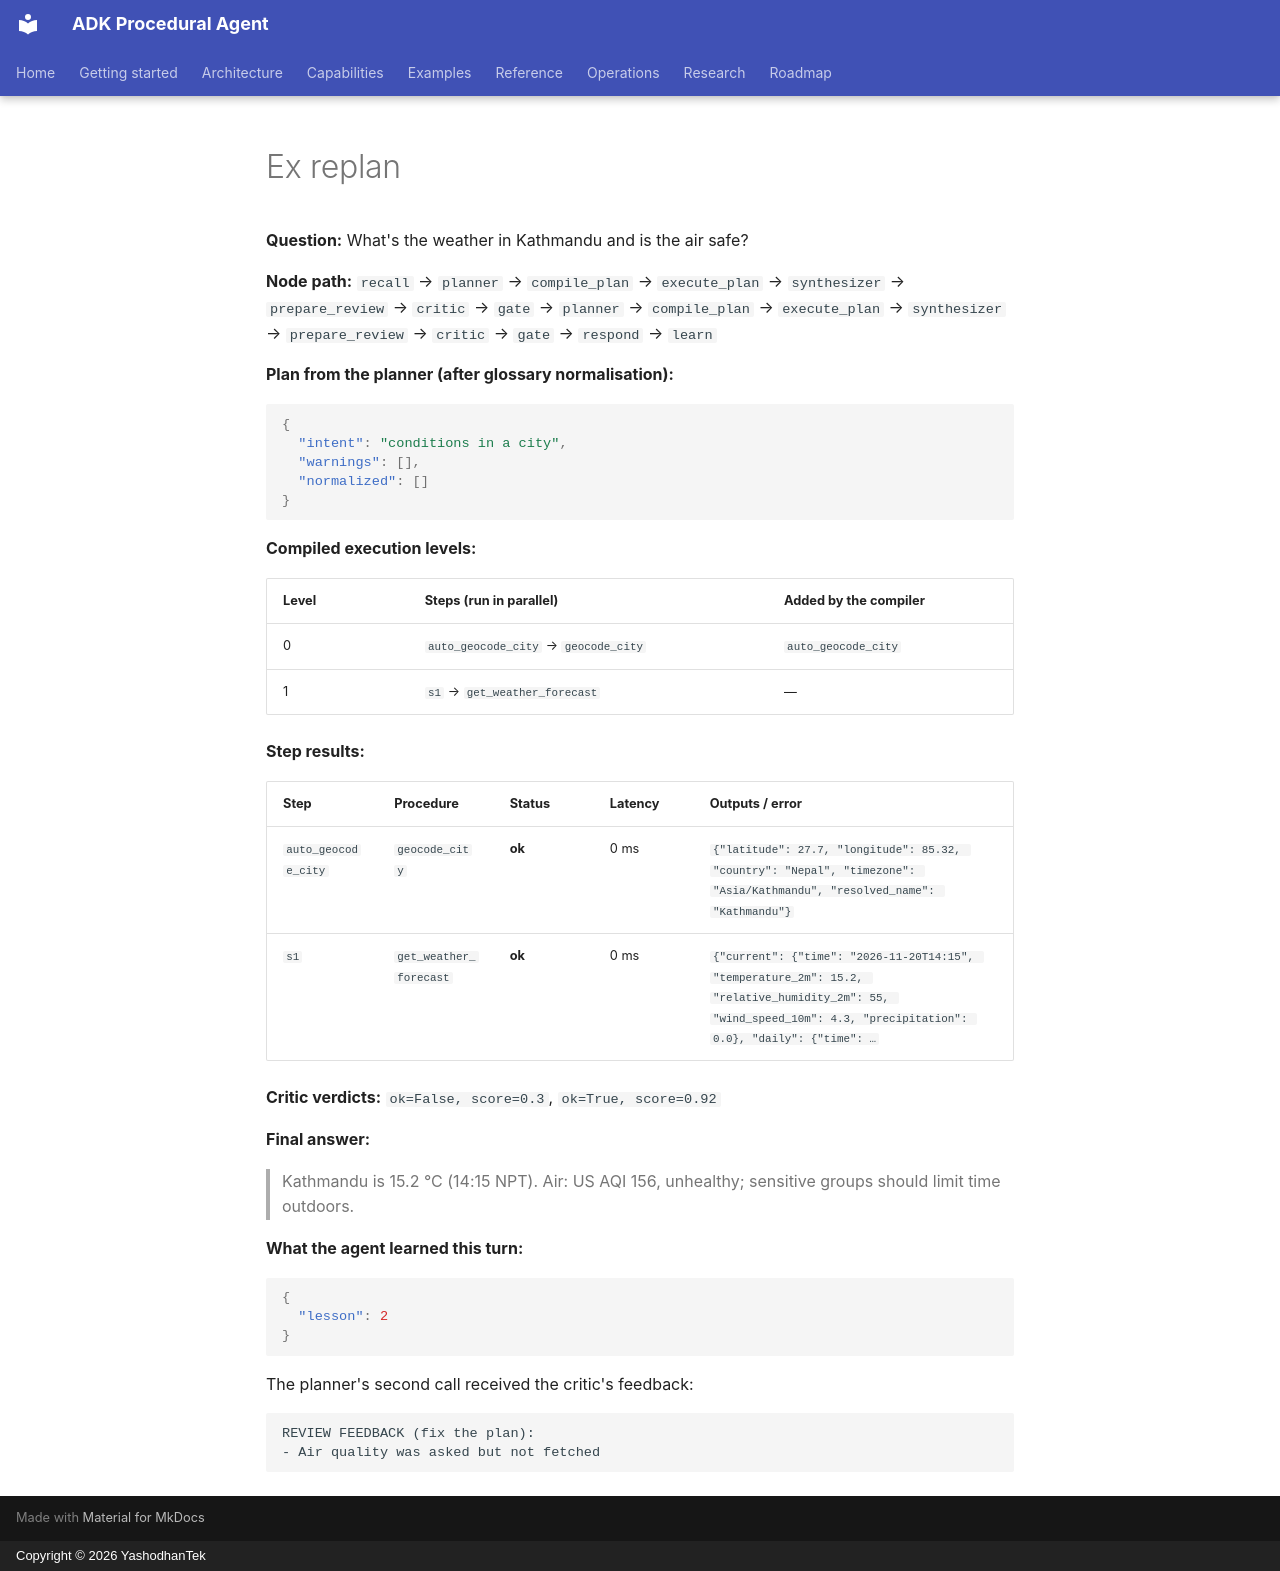

repository: yashodhantek/adk-procedural-agent · page: snippets/ex_replan/index.html · generator: mkdocs · copyright: Copyright © 2026 YashodhanTek

**Question:** What's the weather in Kathmandu and is the air safe?

**Node path:** `recall` → `planner` → `compile_plan` → `execute_plan` → `synthesizer` → `prepare_review` → `critic` → `gate` → `planner` → `compile_plan` → `execute_plan` → `synthesizer` → `prepare_review` → `critic` → `gate` → `respond` → `learn`

**Plan from the planner (after glossary normalisation):**

```json
{
  "intent": "conditions in a city",
  "warnings": [],
  "normalized": []
}
```

**Compiled execution levels:**

| Level | Steps (run in parallel) | Added by the compiler |
|---|---|---|
| 0 | `auto_geocode_city` → `geocode_city` | `auto_geocode_city` |
| 1 | `s1` → `get_weather_forecast` | — |

**Step results:**

| Step | Procedure | Status | Latency | Outputs / error |
|---|---|---|---|---|
| `auto_geocode_city` | `geocode_city` | **ok** | 0 ms | `{"latitude": 27.7, "longitude": 85.32, "country": "Nepal", "timezone": "Asia/Kathmandu", "resolved_name": "Kathmandu"}` |
| `s1` | `get_weather_forecast` | **ok** | 0 ms | `{"current": {"time": "2026-11-20T14:15", "temperature_2m": 15.2, "relative_humidity_2m": 55, "wind_speed_10m": 4.3, "precipitation": 0.0}, "daily": {"time": …` |

**Critic verdicts:** `ok=False, score=0.3`, `ok=True, score=0.92`

**Final answer:**

> Kathmandu is 15.2 °C (14:15 NPT). Air: US AQI 156, unhealthy; sensitive groups should limit time outdoors.

**What the agent learned this turn:**

```json
{
  "lesson": 2
}
```

The planner's second call received the critic's feedback:

```text
REVIEW FEEDBACK (fix the plan):
- Air quality was asked but not fetched
```
